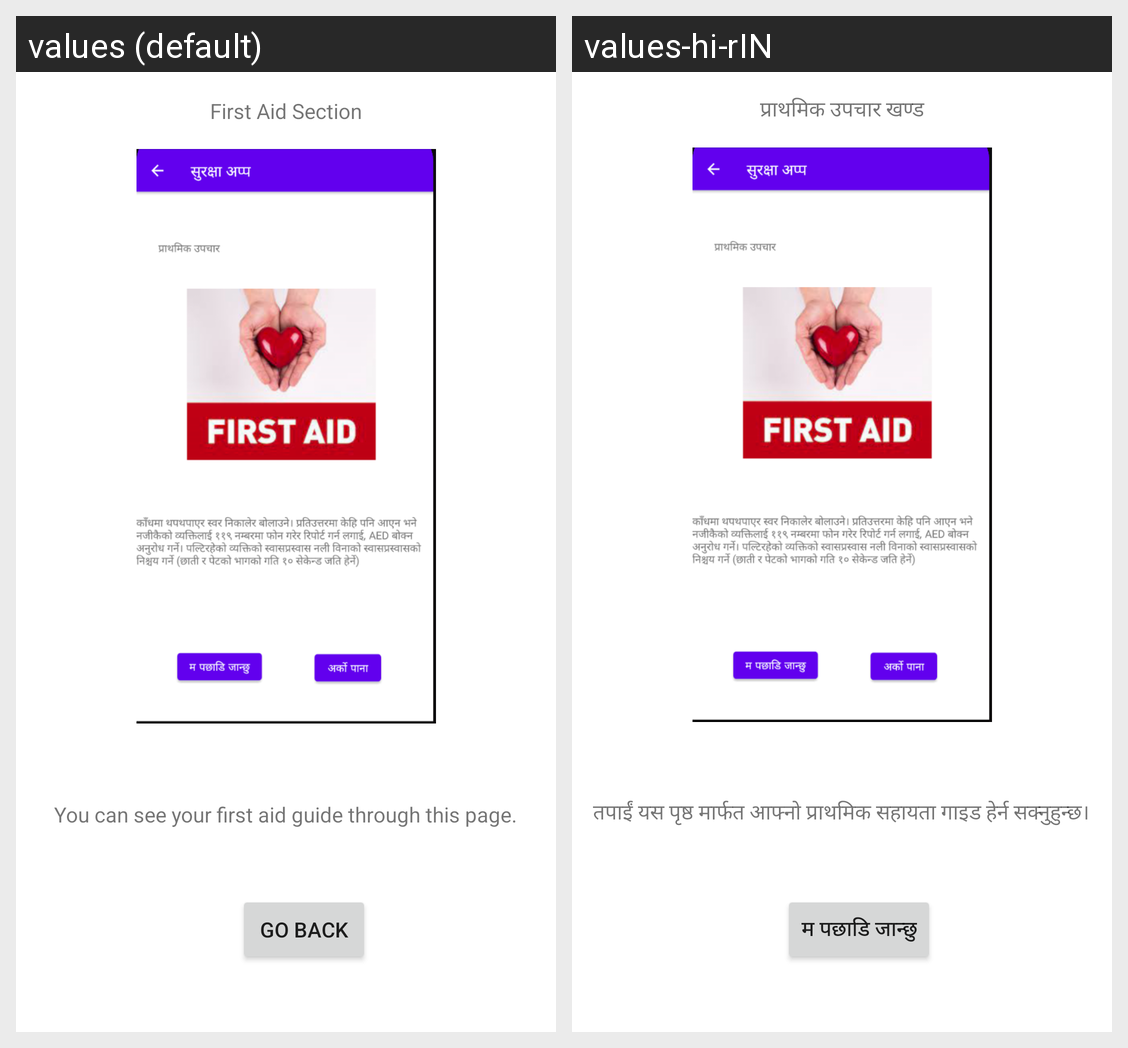

Here is an Android app screen in its default locale and in the app's own translations. Write out the translated-string differences for the strings that appear on this screen.
Android screen res/layout/activity_user_guide_first_aid.xml rendered under 2 locales, left to right: values (default), values-hi-rIN. Device: Nexus 5 (rendered at 1080×1920; each locale shown at half size, 540×960, under a caption strip naming it); theme Theme.Surakchya.
Strings drawn on this screen, with the default value and each locale's value (text and hints the layout hard-codes, and strings that could not be matched under every locale, appear in the picture but are not listed):

user_first_aid
  values: First Aid Section
  values-hi-rIN: प्राथमिक उपचार खण्ड

user_see_firstAid
  values: You can see your first aid guide through this page.
  values-hi-rIN: तपाईं यस पृष्ठ मार्फत आफ्नो प्राथमिक सहायता गाइड हेर्न सक्नुहुन्छ।

back_button
  values: Go Back
  values-hi-rIN: म पछाडि जान्छु
